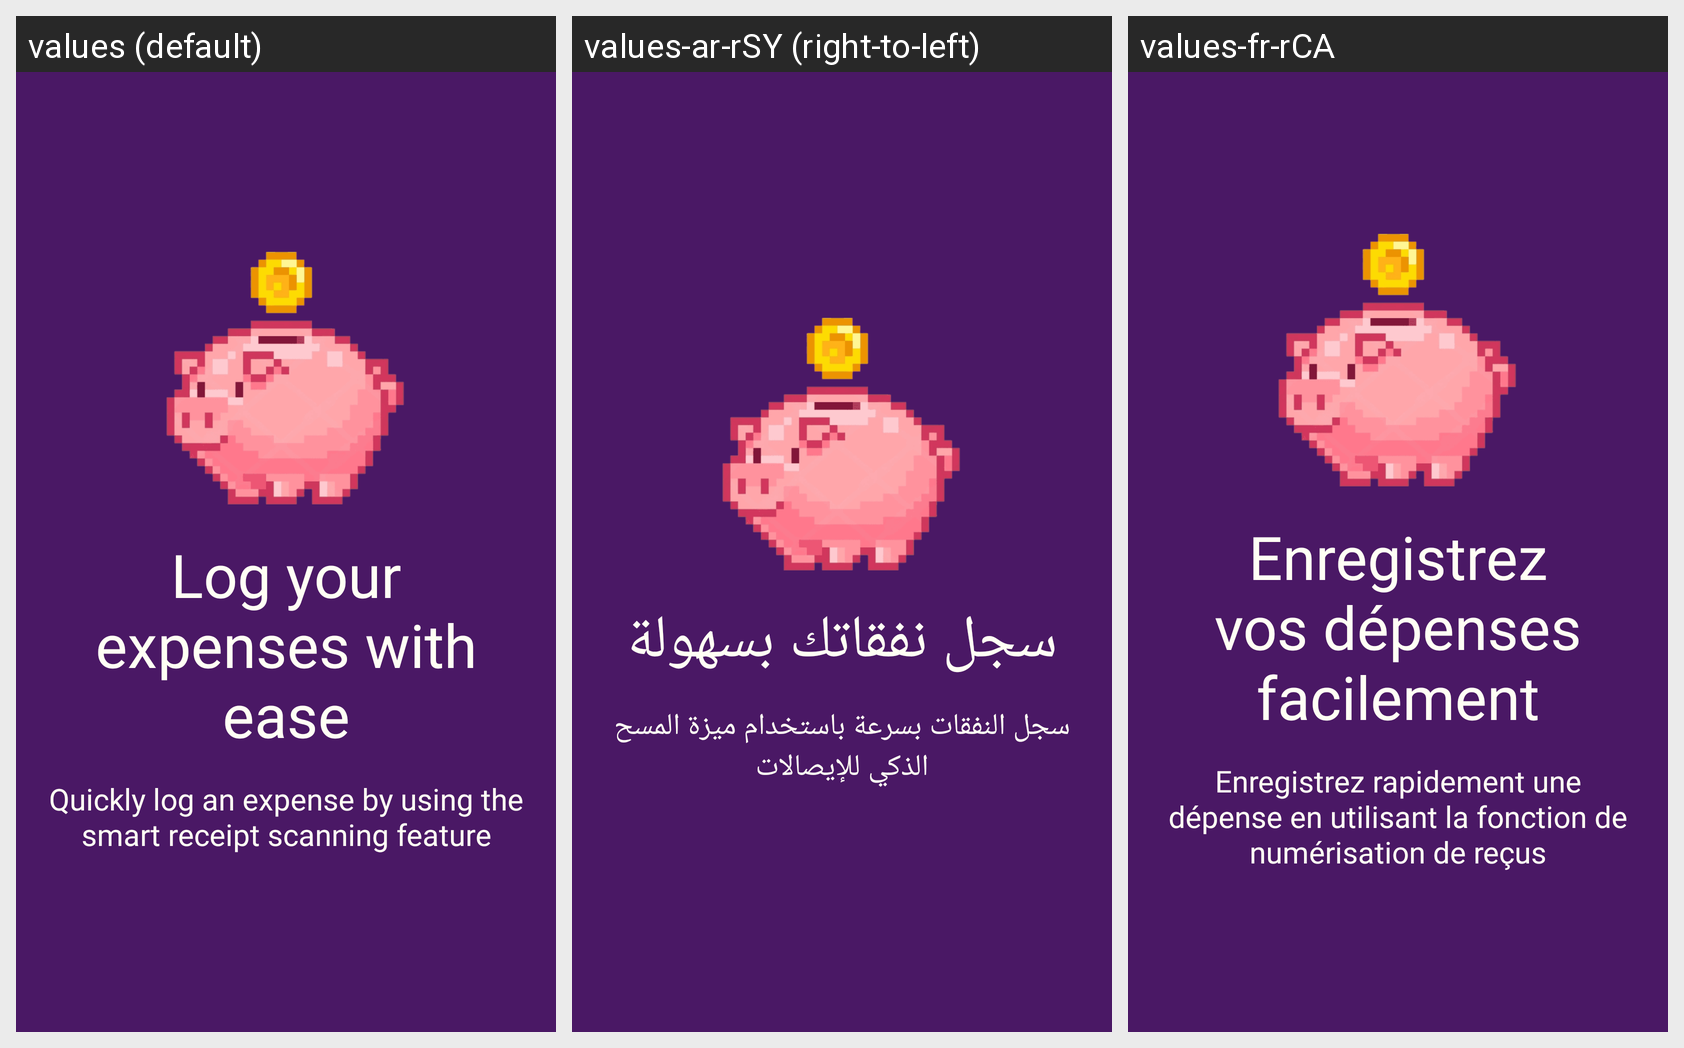

Locale-by-locale string values for the Android screen shown in this grid:
Android screen res/layout/fragment_onboarding3.xml rendered under 3 locales, left to right: values (default), values-ar-rSY (right-to-left), values-fr-rCA. Device: Nexus 5 (rendered at 1080×1920; each locale shown at half size, 540×960, under a caption strip naming it); theme Theme.Personal_Finance_App.
Strings drawn on this screen, with the default value and each locale's value (text and hints the layout hard-codes, and strings that could not be matched under every locale, appear in the picture but are not listed):

title3
  values: Log your expenses with ease
  values-ar-rSY: سجل نفقاتك بسهولة
  values-fr-rCA: Enregistrez vos dépenses facilement

onboarding3
  values: Quickly log an expense by using the smart receipt scanning feature
  values-ar-rSY: سجل النفقات بسرعة باستخدام ميزة المسح الذكي للإيصالات
  values-fr-rCA: Enregistrez rapidement une dépense en utilisant la fonction de numérisation de reçus
